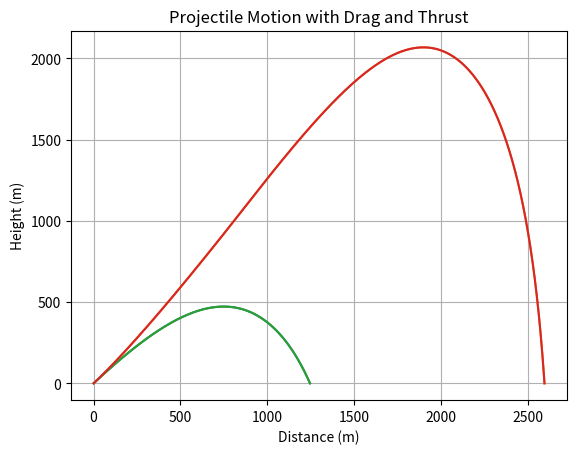

This figure's Python source:
from dataclasses import dataclass
from abc import ABC, abstractmethod
from typing import Callable
import math
import matplotlib.pyplot as plt

# constants
RADIUS = 0.03 # meters
DENSITY = 7800 # kg/m^3
MASS = ( 4 / 3) * math.pi * RADIUS**3 * DENSITY  # kgs
INITAL_ANGLE = 45 # degrees

@dataclass
class State:
    t: float
    x: float
    y: float
    vx: float
    vy: float

class Force(ABC):
    @abstractmethod
    def calculate(self, t,state: State) -> tuple[float, float]:
        pass

class Gravity(Force):
    def __init__(self, mass: float, g: float = 9.81):
        self.mass = mass
        self.g = g

    def calculate(self, t, state: State):
        return 0.0, -self.mass * self.g

class Drag(Force):
    def __init__(self, drag_coefficient: float, air_density: float, frontal_area: float):
        self.drag_coefficient = drag_coefficient
        self.air_density = air_density
        self.frontal_area = frontal_area

    def calculate(self, t, state: State):
        v = (state.vx**2 + state.vy**2)**0.5
        if v == 0:
            return 0.0, 0.0
        drag_force_magnitude = 0.5 * self.drag_coefficient * self.air_density * self.frontal_area * v**2
        drag_force_x = -drag_force_magnitude * (state.vx / v)
        drag_force_y = -drag_force_magnitude * (state.vy / v)
        return drag_force_x, drag_force_y

class InitialThrust(Force):
    def __init__(self, force, duration, angle):
        self.force = force
        self.duration = duration
        self.angle = angle

    def calculate(self, t, state):
        if t < self.duration:
            return (self.force * math.cos(self.angle), self.force * math.sin(self.angle))
        return 0.0, 0.0

class Simulator(ABC):
    def __init__(self, forces: list[Force], dt: float, mass: float, stop_condition: Callable[[State], bool]):
        self.forces = forces
        self.dt = dt
        self.mass = mass
        self.stop_condition = stop_condition

    @abstractmethod
    def transition(self, state: State) -> State:
        pass

    def simulate(self, initial_state: State) -> list[State]:

        states = [initial_state]
        state = initial_state

        while not self.stop_condition(state):
            state = self.transition(state)
            states.append(state)

        return states

class ForwardEulerSimulator(Simulator):
    def transition(self, state: State) -> State:
        forces = [ force.calculate(state.t, state) for force in self.forces ]
        total_fx = sum(fx for fx, fy in forces)
        total_fy = sum(fy for fx, fy in forces)

        ax = total_fx / self.mass
        ay = total_fy / self.mass

        return State(state.t + self.dt, state.x + state.vx * self.dt, state.y + state.vy * self.dt,
                     state.vx + ax * self.dt, state.vy + ay * self.dt )

class ExplicitEulerSimulator(Simulator):
    def transition(self, state: State) -> State:
        forces = [ force.calculate(state.t, state) for force in self.forces ]
        total_fx = sum(fx for fx, fy in forces)
        total_fy = sum(fy for fx, fy in forces)

        ax = total_fx / self.mass
        ay = total_fy / self.mass

        new_vx = state.vx + ax * self.dt
        new_vy = state.vy + ay * self.dt

        return State(state.t + self.dt, state.x + new_vx * self.dt, state.y + new_vy * self.dt,
                     new_vx, new_vy )

# initial state for the simulation (starting at position (0, 0) and launching at 45 degrees with a speed of 200 m/s)
initial_state = State(0.0, 0.0, 0.0, 200 * math.cos(math.radians(INITAL_ANGLE)), 200 * math.sin(math.radians(INITAL_ANGLE)))

# initialize forces for the simulation
gravity = Gravity(mass= MASS, g=9.81)
drag = Drag(drag_coefficient=0.47, air_density=1.225, frontal_area=math.pi * RADIUS**2)
initial_thrust = InitialThrust(force=100.0, duration=5.0, angle = INITAL_ANGLE)

def main():
    # create a simulator instance
    simulator = ForwardEulerSimulator(forces=[gravity, drag], dt=0.0001, mass= MASS,
                                       stop_condition=lambda state: state.y < 0)
    states = simulator.simulate(initial_state)

    # create another simulator instance with thrust included
    simulator_with_thrust = ForwardEulerSimulator(forces=[gravity, drag, initial_thrust], dt=0.0001, mass= MASS,
                                       stop_condition=lambda state: state.y < 0)
    states_with_thrust = simulator_with_thrust.simulate(initial_state)

    # create a simulator instance using Explicit Euler method
    explicit_simulator = ExplicitEulerSimulator(forces=[gravity, drag], dt=0.0001, mass= MASS,
                                       stop_condition=lambda state: state.y < 0)
    explicit_states = explicit_simulator.simulate(initial_state)

    # create another simulator instance with thrust included using Explicit Euler method
    explicit_simulator_with_thrust = ExplicitEulerSimulator(forces=[gravity, drag, initial_thrust], dt=0.0001, mass= MASS,
                                       stop_condition=lambda state: state.y < 0)
    explicit_states_with_thrust = explicit_simulator_with_thrust.simulate(initial_state)

    # plot the trajectory
    plt.plot([state.x for state in states], [state.y for state in states])
    plt.plot([state.x for state in states_with_thrust], [state.y for state in states_with_thrust])
    plt.plot([state.x for state in explicit_states], [state.y for state in explicit_states])
    plt.plot([state.x for state in explicit_states_with_thrust], [state.y for state in explicit_states_with_thrust])
    plt.title("Projectile Motion with Drag and Thrust")
    plt.xlabel("Distance (m)")
    plt.ylabel("Height (m)")
    plt.grid()
    plt.show()

main()

    
